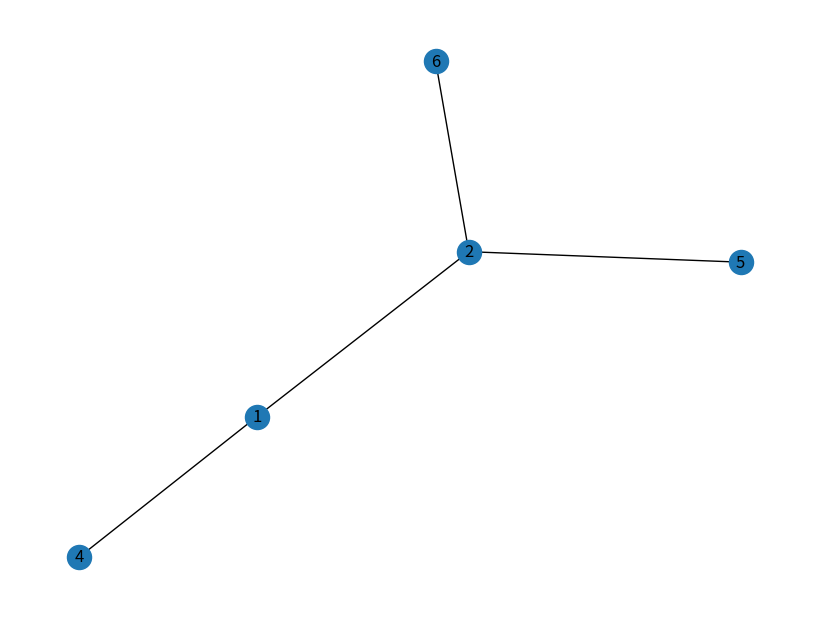
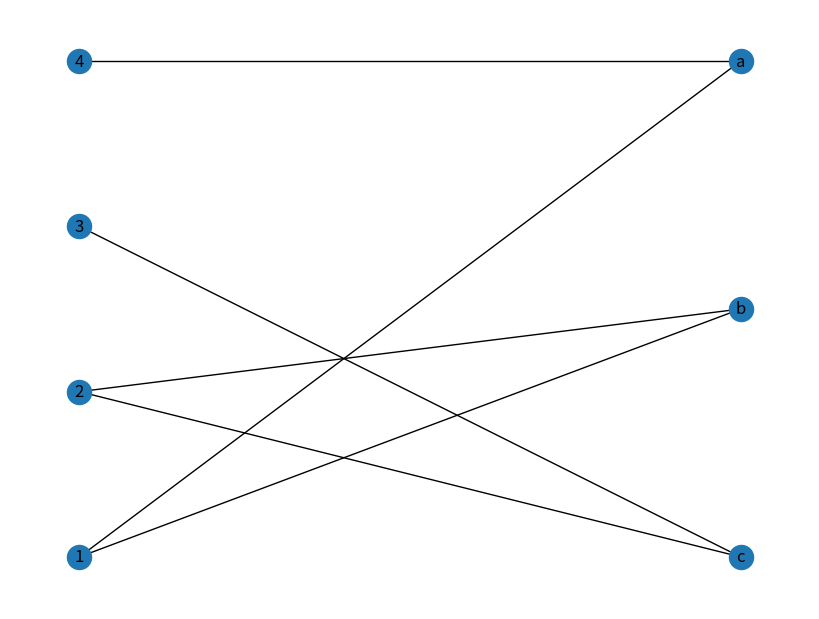

Source code (Python) for these figures, in order:
# 导入 networkx 包
import networkx as nx
import matplotlib.pyplot as plt
from networkx.algorithms import bipartite
plt.rcParams.update({
    'figure.figsize': (8, 6)
})


# 创建一个图
g = nx.Graph()
# 添加图的节点
g.add_node(2)
g.add_node(5)
# 添加图的边
g.add_edge(2, 5)
g.add_edge(1, 4)  # 当添加的边对应的节点不存在的时候，会自动创建相应的节点
g.add_edge(1, 2)
g.add_edge(2, 6)
# 绘制图
nx.draw(g,  with_labels=True)
plt.show()
'''
# 默认情况下，networkX 创建的是无向图
G = nx.Graph()
print(G.is_directed())
# 创建有向图
H = nx.DiGraph()
print(H.is_directed())
'''


# 网络平均度的计算
def average_degree(num_edges, num_nodes):
    # this function takes number of edges and number of nodes
    # returns the average node degree of the graph.
    # Round the result to nearest integer (for example 3.3 will be rounded to 3 and 3.7 will be rounded to 4)
    avg_degree = 0
    avg_degree = 2*num_edges/num_nodes
    avg_degree = int(round(avg_degree))
    return avg_degree


# 创建一个空手道俱乐部网络
G2 = nx.karate_club_graph()
# G is an undirected graph
# type(G2)
# 可视化图
# nx.draw(G2,  with_labels=True)
# plt.show()

num_edges = G2.number_of_edges()
num_nodes = G2.number_of_nodes()
avg_degree = average_degree(num_edges, num_nodes)
# print("Average degree of karate club network is {}".format(avg_degree))


# 创建一个二分图 Bipartite Graph
B = nx.Graph()
# Add nodes with the node attribute "bipartite"
B.add_nodes_from([1, 2, 3, 4], bipartite=0)
B.add_nodes_from(["a", "b", "c"], bipartite=1)
# Add edges only between nodes of opposite node sets
B.add_edges_from([(1, "a"), (1, "b"), (2, "b"), (2, "c"), (3, "c"), (4, "a")])
pos = nx.bipartite_layout(B, nx.bipartite.sets(B)[0])  # bipartite position vertical, first part left
nx.draw(B, pos, with_labels=True)   # add position of nodes
# plt.show()


def average_clustering_coefficient(G2):
    """
    this function that takes a nx.Graph
    and returns the average clustering coefficient.
    Round the result to 2 decimal places (for example 3.333 will be rounded to 3.33 and 3.7571 will be rounded to 3.76)
    Note:
    1: Please use the appropriate NetworkX clustering function
    """
    avg_cluster_coef = 0
    avg_cluster_coef = nx.average_clustering(G2)
    avg_cluster_coef = round(avg_cluster_coef, 2)  # result to 2 decimal places
    return avg_cluster_coef


avg_cluster_coef = average_clustering_coefficient(G2)
# print("Average clustering coefficient of karate club network is {}".format(avg_cluster_coef))


print(nx.single_source_shortest_path(g, 5)) # .values() just get the value of dic
print(list(nx.single_source_shortest_path(g, 5).values()))  # tuple to list

def closeness_centrality(G, node=5):
    # the function that calculates closeness centrality
    # for a node in karate club network. G is the input karate club
    # network and node is the node id in the graph. Please round the
    # closeness centrality result to 2 decimal places.

    closeness = 0
    #########################################
    # Raw version following above equation
    # source: https://stackoverflow.com/questions/31764515/find-all-nodes-connected-to-n
    path_length_total = 0
    for path in list(nx.single_source_shortest_path(G, node).values())[1:]:  # Take the first to last element
        path_length_total += len(path)-1  # Subtract self

    closeness = 1 / path_length_total
    closeness = round(closeness, 2)

    return closeness


"""
# Normalized version from NetworkX
# Notice that networkx closeness centrality returns the normalized 
# closeness directly, which is different from the raw (unnormalized) 
# one that we learned in the lecture.
closeness = nx.closeness_centrality(G, node)
print("The karate club network has closeness centrality (normalzied) {:.2f}".format(closeness))
"""

node = 5
closeness = closeness_centrality(g, node=node)
print("The karate club network has closeness centrality (raw) {:.2f}".format(closeness))  # str.format() Format the numbers
